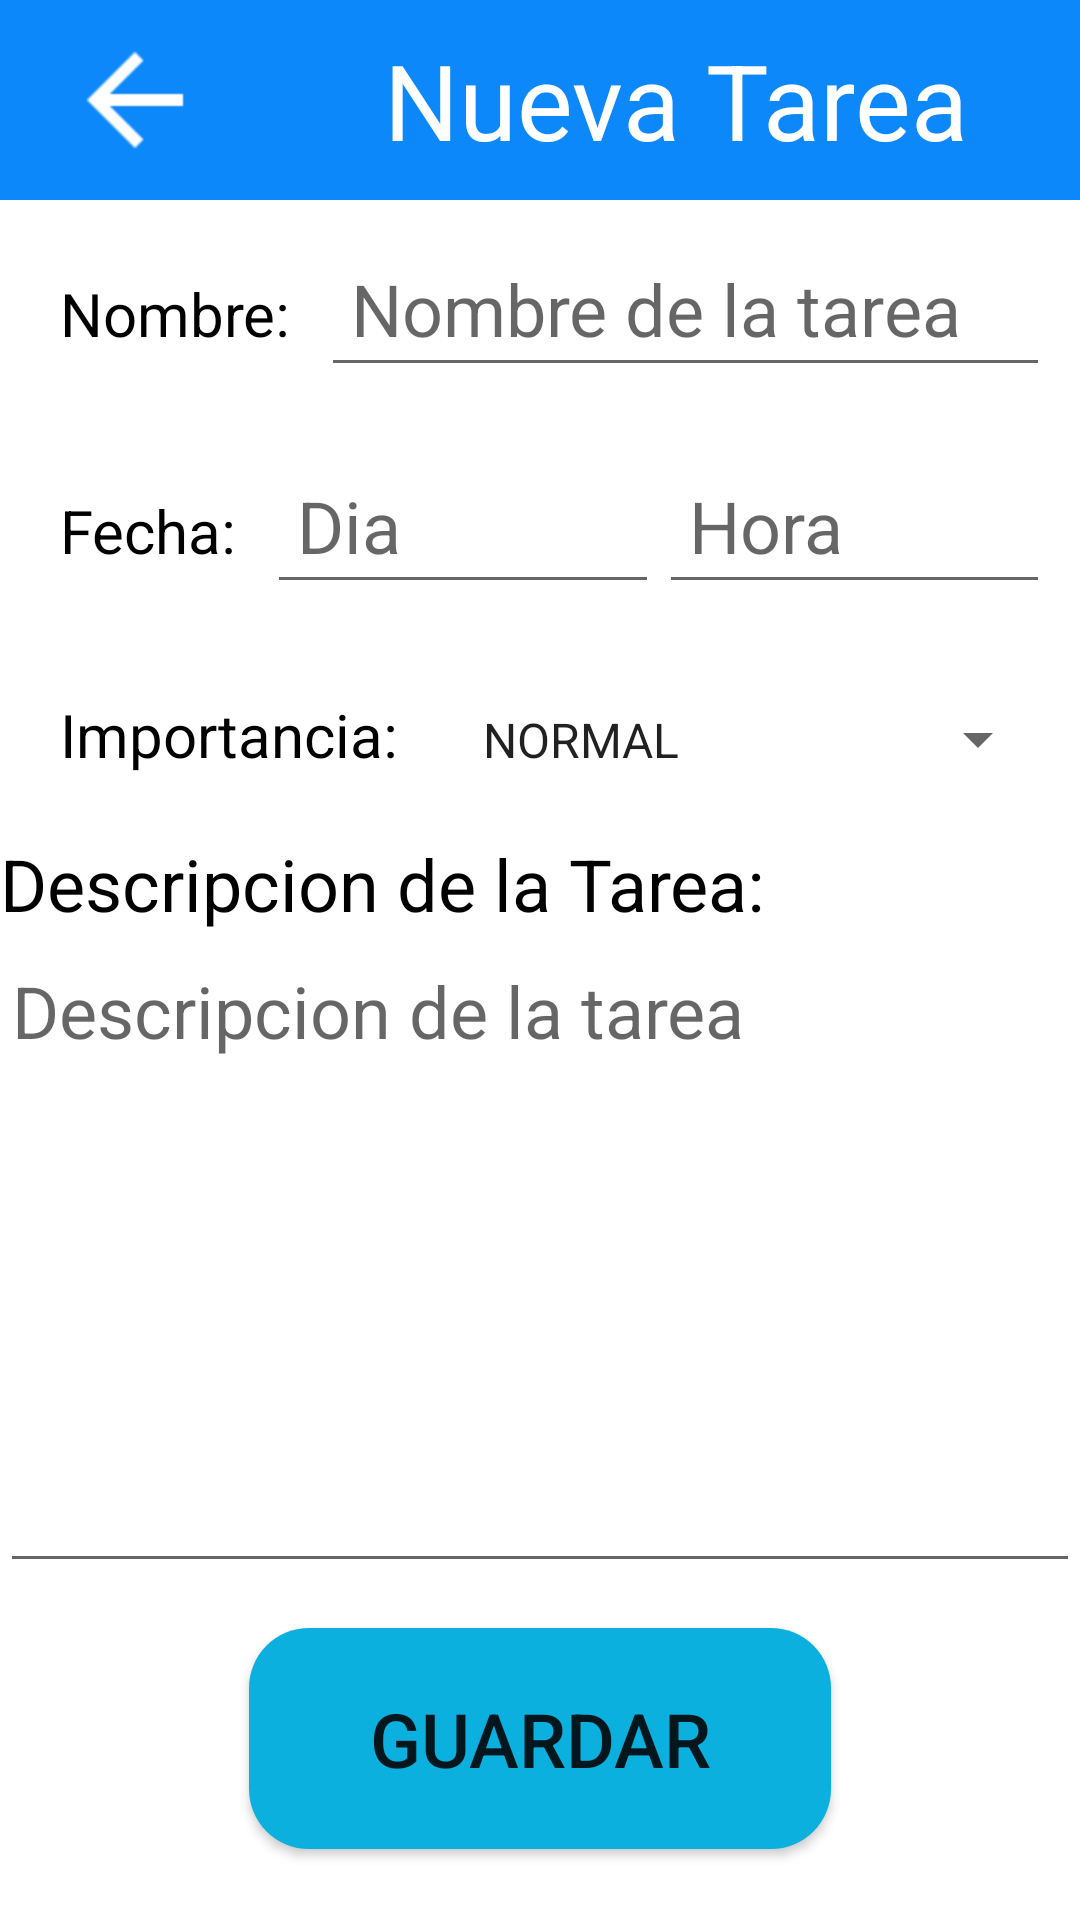

Reconstruct the res/layout file that produces this screen, plus the resources it refers to.
<!-- AndroidManifest.xml: application theme Theme.ListaDeTareas -->
<!-- res/layout/activity_new_works.xml -->
<?xml version="1.0" encoding="utf-8"?>
<LinearLayout xmlns:android="http://schemas.android.com/apk/res/android"
    xmlns:app="http://schemas.android.com/apk/res-auto"
    xmlns:tools="http://schemas.android.com/tools"
    android:id="@+id/linearLayout2"
    android:layout_width="match_parent"
    android:layout_height="match_parent"
    android:orientation="vertical"
    tools:context=".NewWorksActivity">

    <LinearLayout
        android:id="@+id/ToolBar"
        android:layout_width="match_parent"
        android:layout_height="wrap_content"
        android:background="@color/AzulBottom"
        android:orientation="horizontal">

        <LinearLayout
            android:layout_width="match_parent"
            android:layout_height="match_parent"
            android:layout_weight="3"
            android:orientation="horizontal">

            <ImageButton
                android:id="@+id/btnBack"
                android:layout_width="match_parent"
                android:layout_height="match_parent"
                android:layout_gravity="center"
                android:layout_marginTop="10dp"
                android:layout_marginBottom="10dp"
                android:background="#00FFFFFF"
                android:onClick="BACK"
                android:scaleX="2"
                android:scaleY="2"
                app:srcCompat="@drawable/abc_vector_test" />
        </LinearLayout>

        <LinearLayout
            android:layout_width="match_parent"
            android:layout_height="match_parent"
            android:layout_weight="1"
            android:orientation="horizontal">

            <TextView
                android:id="@+id/tvNombre"
                android:layout_width="match_parent"
                android:layout_height="match_parent"
                android:layout_marginTop="10dp"
                android:layout_marginBottom="10dp"
                android:layout_weight="1"
                android:gravity="center"
                android:text="Nueva Tarea"
                android:textColor="#FFFFFF"
                android:textSize="35dp" />
        </LinearLayout>
    </LinearLayout>

    <LinearLayout
        android:id="@+id/Formulario"
        android:layout_width="match_parent"
        android:layout_height="wrap_content"
        android:layout_weight="20"
        android:orientation="vertical">

        <LinearLayout
            android:id="@+id/NombredelaTarea"
            android:layout_width="match_parent"
            android:layout_height="wrap_content"
            android:layout_margin="10dp"
            android:orientation="horizontal">

            <TextView
                android:id="@+id/textView4"
                android:layout_width="wrap_content"
                android:layout_height="wrap_content"
                android:padding="10dp"
                android:text="Nombre:"
                android:textColor="#000000"
                android:textSize="20sp" />

            <EditText
                android:id="@+id/etTarea"

                android:layout_width="match_parent"
                android:layout_height="wrap_content"
                android:ems="10"
                android:padding="10dp"
                android:textSize="24dp"
                android:hint="Nombre de la tarea"
                />

        </LinearLayout>

        <LinearLayout
            android:id="@+id/Fecha"
            android:layout_width="match_parent"
            android:layout_height="wrap_content"
            android:layout_margin="10dp"
            android:orientation="vertical">

            <LinearLayout
                android:layout_width="match_parent"
                android:layout_height="wrap_content"
                android:orientation="horizontal">

                <TextView
                    android:id="@+id/textView7"
                    android:layout_width="wrap_content"
                    android:layout_height="wrap_content"
                    android:padding="10dp"
                    android:text="Fecha:"
                    android:textColor="#000000"
                    android:textSize="20sp" />

                <EditText
                    android:id="@+id/etFecha"
                    android:layout_width="match_parent"
                    android:layout_height="wrap_content"
                    android:layout_weight="1"
                    android:ems="10"
                    android:focusableInTouchMode="false"
                    android:onClick="DATEPICKERFECHAHORA"
                    android:padding="10dp"
                    android:textSize="24dp"
                    android:hint="Dia" />

                <EditText
                    android:id="@+id/etHora"
                    android:layout_width="match_parent"
                    android:layout_height="wrap_content"
                    android:layout_weight="1"
                    android:ems="10"

                    android:focusableInTouchMode="false"
                    android:onClick="DATEPICKERFECHAHORA"
                    android:padding="10dp"
                    android:textSize="24dp"
                    android:hint="Hora" />

            </LinearLayout>
        </LinearLayout>

        <LinearLayout
            android:id="@+id/Importancia"
            android:layout_width="match_parent"
            android:layout_height="wrap_content"
            android:layout_margin="10dp"
            android:orientation="horizontal">

            <TextView
                android:id="@+id/textView10"
                android:layout_width="wrap_content"
                android:layout_height="wrap_content"
                android:padding="10dp"
                android:text="Importancia:"
                android:textColor="#000000"
                android:textSize="20sp" />

            <Spinner
                android:id="@+id/SpImportancia"
                android:layout_width="match_parent"
                android:layout_height="wrap_content"
                android:layout_weight="1"
                android:ems="10"
                android:entries="@array/planets_array"
                android:padding="10dp"
                android:hint= "Importancia"/>

        </LinearLayout>

        <LinearLayout
            android:id="@+id/Descripcion"
            android:layout_width="match_parent"
            android:layout_height="wrap_content"
            android:layout_weight="1"
            android:orientation="vertical">

            <TextView
                android:id="@+id/textView8"
                android:layout_width="wrap_content"
                android:layout_height="wrap_content"
                android:text="Descripcion de la Tarea:"
                android:textColor="#000000"
                android:textSize="24sp" />

            <EditText
                android:id="@+id/etDescripcion"
                android:layout_width="match_parent"
                android:layout_height="match_parent"
                android:ems="10"
                android:gravity="top"
                android:textSize="24dp"
                android:hint="Descripcion de la tarea" />
        </LinearLayout>

    </LinearLayout>

    <LinearLayout
        android:id="@+id/BotonGuardar"
        android:layout_width="wrap_content"
        android:layout_height="wrap_content"
        android:layout_gravity="center"
        android:layout_weight="1"
        android:orientation="horizontal"
        android:padding="10dp">

        <Button
            android:id="@+id/btnGuardar"
            android:layout_width="wrap_content"
            android:layout_height="wrap_content"
            android:layout_margin="5dp"
            android:layout_weight="1"
            android:background="@drawable/btn1"
            android:onClick="GUARDARDATOS"
            android:paddingLeft="40dp"
            android:paddingTop="20dp"
            android:paddingRight="40dp"
            android:paddingBottom="20dp"
            android:text="GUARDAR"
            android:textSize="25dp" />
    </LinearLayout>

</LinearLayout>
<!-- resources referenced by this layout -->
<resources>
  <string-array name="planets_array">
          <item>NORMAL</item>
          <item>ALTA</item>
          <item>NINGUNA</item>
      </string-array>
  <color name="AzulBottom">#0D88FA</color>
  <!-- drawable btn1 (drawable) -->
  <?xml version="1.0" encoding="utf-8"?>
  <shape xmlns:android="http://schemas.android.com/apk/res/android" >
      <corners android:radius="20dp" />
      <gradient android:angle="-90" android:startColor="@color/AzulSucio" android:endColor="@color/AzulSucio" />
  </shape>
  <style name="Theme.ListaDeTareas" parent="Theme.MaterialComponents.DayNight.NoActionBar">
          
          <item name="colorPrimary">@color/purple_500</item>
          <item name="colorPrimaryVariant">@color/purple_700</item>
          <item name="colorOnPrimary">@color/white</item>
          
          <item name="colorSecondary">@color/teal_200</item>
          <item name="colorSecondaryVariant">@color/teal_700</item>
          <item name="colorOnSecondary">@color/black</item>
          
          <item name="android:statusBarColor" tools:targetApi="l">?attr/colorPrimaryVariant</item>
          
      </style>
  <color name="AzulSucio">#0BB0DE</color>
  <color name="purple_500">#FF6200EE</color>
  <color name="purple_700">#FF3700B3</color>
  <color name="white">#FFFFFFFF</color>
  <color name="teal_200">#FF03DAC5</color>
  <color name="teal_700">#FF018786</color>
  <color name="black">#FF000000</color>
</resources>
